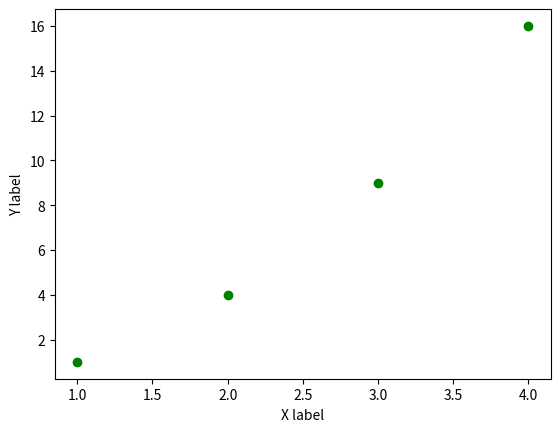

Reproduce this figure in Python.
import matplotlib.pyplot as plt
import numpy as np
plt.plot([1,2,3,4],[1,4,9,16],"go")
plt.xlabel("X label")
plt.ylabel("Y label")
plt.show()